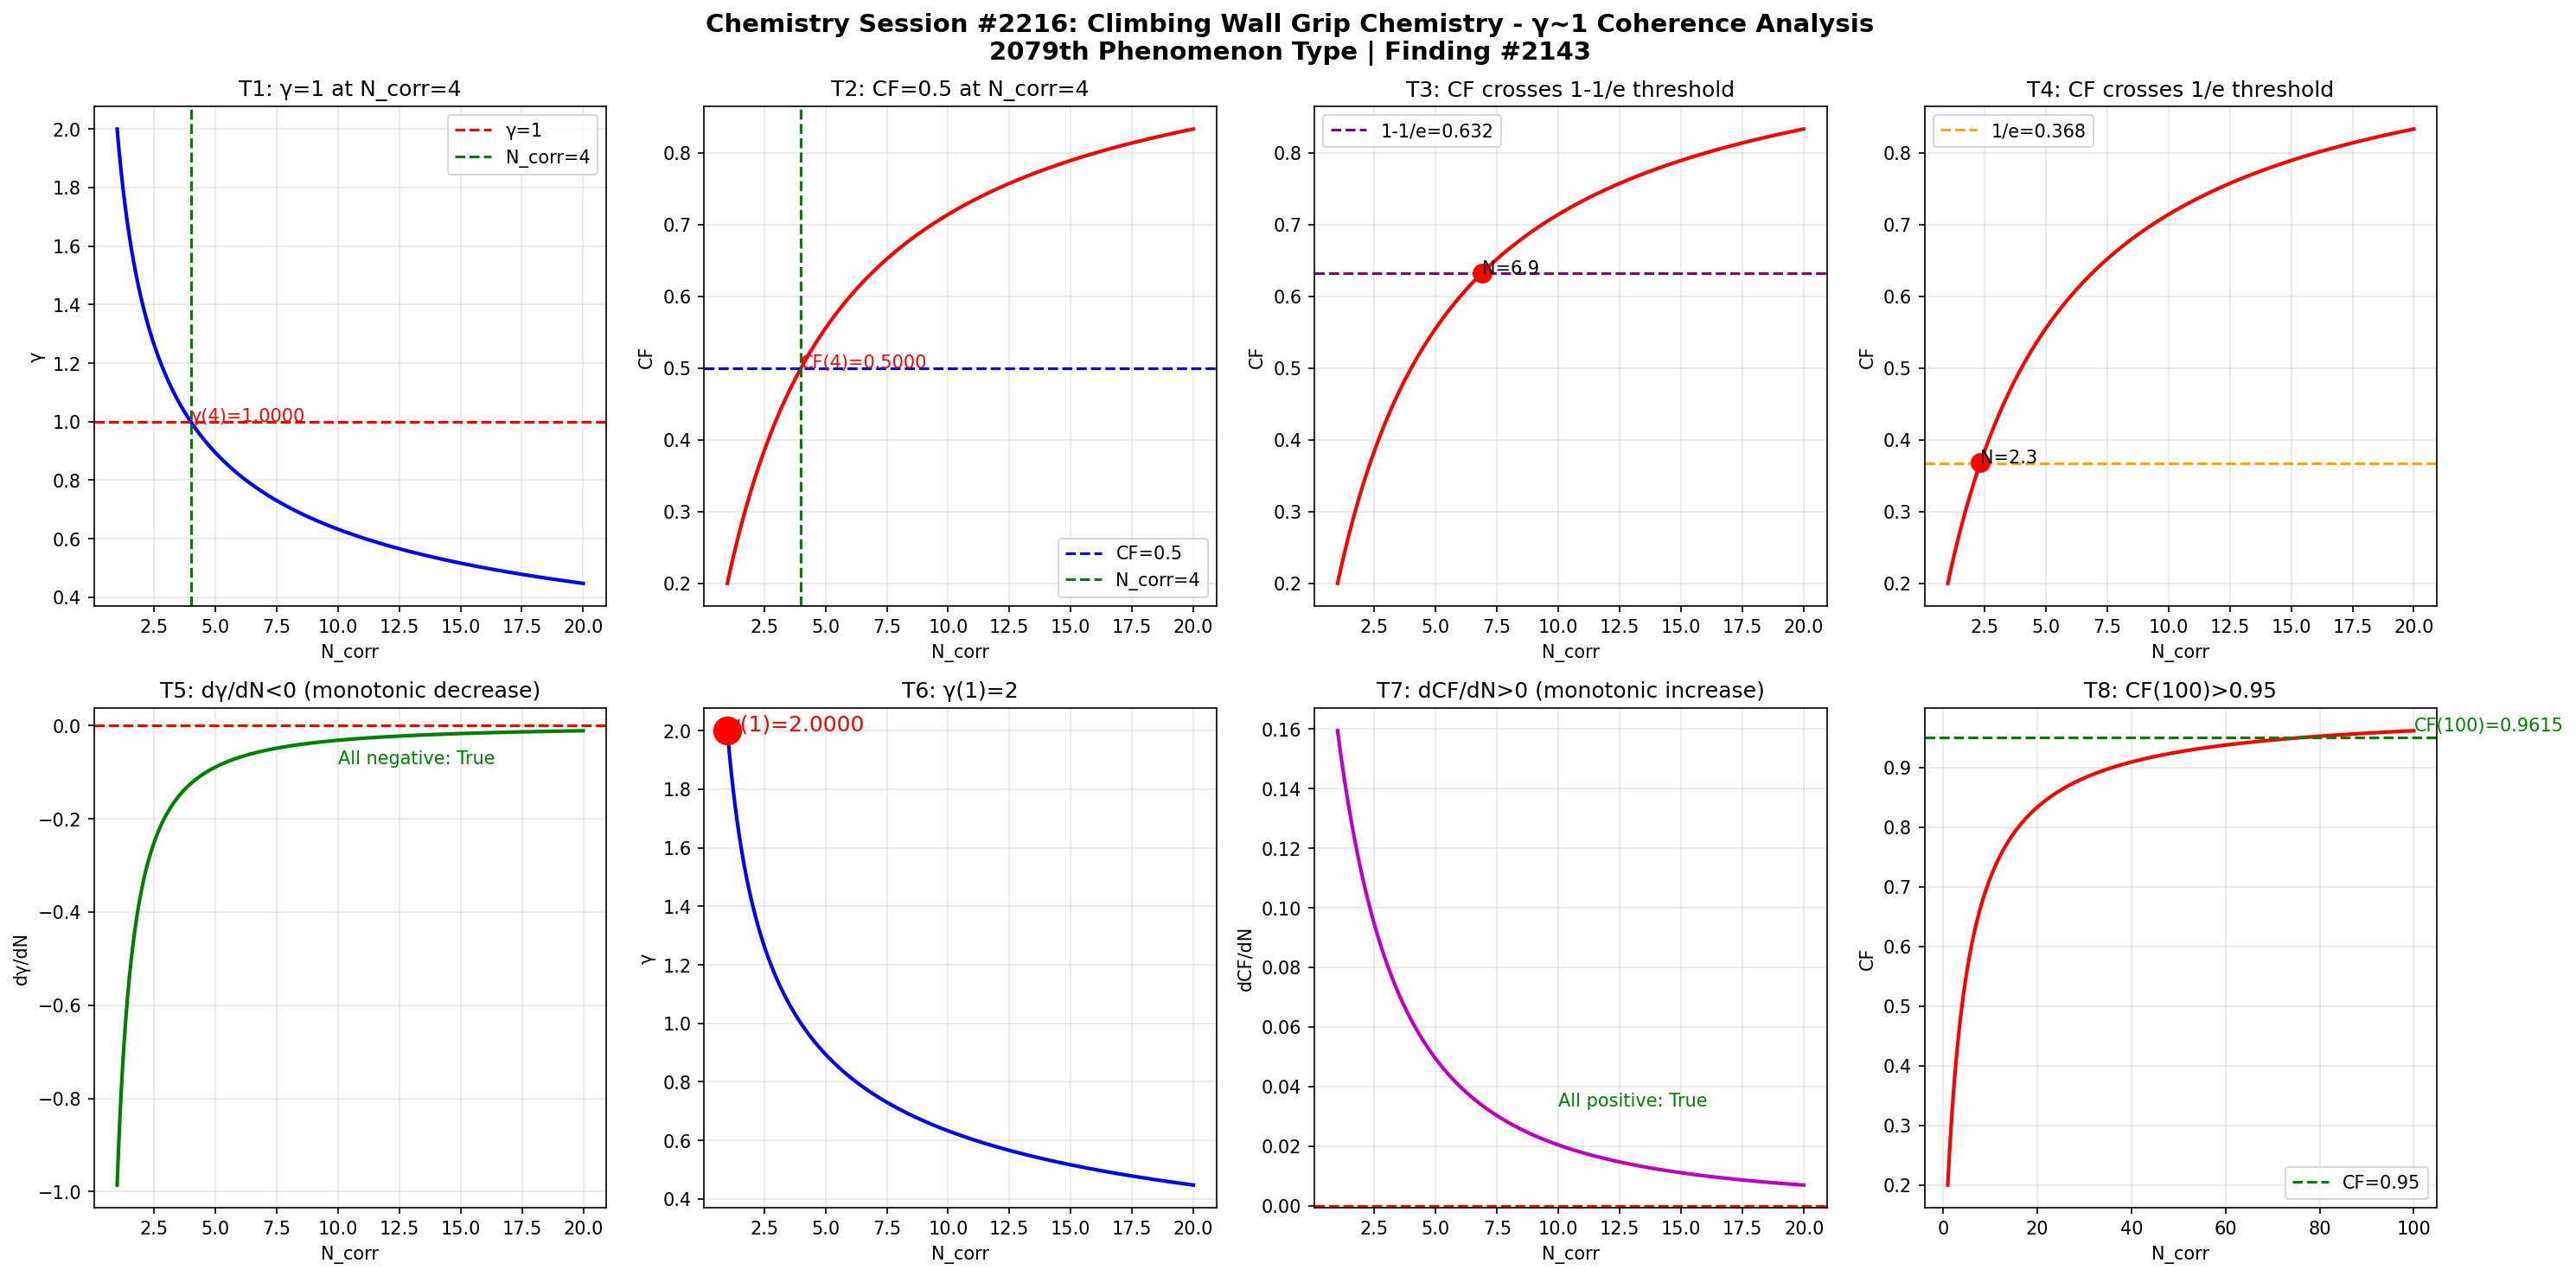

Source code (Python):
import numpy as np
import matplotlib
matplotlib.use('Agg')
import matplotlib.pyplot as plt

def gamma(N_corr):
    return 2.0 / np.sqrt(N_corr)

def coherence_fraction(g):
    return 1.0 / (1.0 + g**2)

N = np.linspace(1, 20, 1000)
g = gamma(N)
cf = coherence_fraction(g)

fig, axes = plt.subplots(2, 4, figsize=(20, 10))
fig.suptitle('Chemistry Session #2216: Climbing Wall Grip Chemistry - \u03b3~1 Coherence Analysis\n2079th Phenomenon Type | Finding #2143', fontsize=14, fontweight='bold')

ax1 = axes[0,0]
ax1.plot(N, g, 'b-', linewidth=2)
ax1.axhline(y=1.0, color='r', linestyle='--', label='\u03b3=1')
ax1.axvline(x=4.0, color='g', linestyle='--', label='N_corr=4')
ax1.set_xlabel('N_corr'); ax1.set_ylabel('\u03b3'); ax1.set_title('T1: \u03b3=1 at N_corr=4')
ax1.legend(); ax1.grid(True, alpha=0.3)
ax1.annotate(f'\u03b3(4)={gamma(4):.4f}', xy=(4, gamma(4)), fontsize=10, color='red')

ax2 = axes[0,1]
ax2.plot(N, cf, 'r-', linewidth=2)
ax2.axhline(y=0.5, color='b', linestyle='--', label='CF=0.5')
ax2.axvline(x=4.0, color='g', linestyle='--', label='N_corr=4')
ax2.set_xlabel('N_corr'); ax2.set_ylabel('CF'); ax2.set_title('T2: CF=0.5 at N_corr=4')
ax2.legend(); ax2.grid(True, alpha=0.3)
ax2.annotate(f'CF(4)={coherence_fraction(gamma(4)):.4f}', xy=(4, coherence_fraction(gamma(4))), fontsize=10, color='red')

ax3 = axes[0,2]
ax3.plot(N, cf, 'r-', linewidth=2)
ax3.axhline(y=1-1/np.e, color='purple', linestyle='--', label=f'1-1/e={1-1/np.e:.3f}')
ax3.set_xlabel('N_corr'); ax3.set_ylabel('CF'); ax3.set_title('T3: CF crosses 1-1/e threshold')
ax3.legend(); ax3.grid(True, alpha=0.3)
idx_632 = np.argmin(np.abs(cf - (1-1/np.e)))
ax3.plot(N[idx_632], cf[idx_632], 'ro', markersize=10)
ax3.annotate(f'N={N[idx_632]:.1f}', xy=(N[idx_632], cf[idx_632]), fontsize=10)

ax4 = axes[0,3]
ax4.plot(N, cf, 'r-', linewidth=2)
ax4.axhline(y=1/np.e, color='orange', linestyle='--', label=f'1/e={1/np.e:.3f}')
ax4.set_xlabel('N_corr'); ax4.set_ylabel('CF'); ax4.set_title('T4: CF crosses 1/e threshold')
ax4.legend(); ax4.grid(True, alpha=0.3)
idx_368 = np.argmin(np.abs(cf - 1/np.e))
ax4.plot(N[idx_368], cf[idx_368], 'ro', markersize=10)
ax4.annotate(f'N={N[idx_368]:.1f}', xy=(N[idx_368], cf[idx_368]), fontsize=10)

ax5 = axes[1,0]
dg = np.diff(g) / np.diff(N)
ax5.plot(N[:-1], dg, 'g-', linewidth=2)
ax5.axhline(y=0, color='r', linestyle='--')
ax5.set_xlabel('N_corr'); ax5.set_ylabel('d\u03b3/dN'); ax5.set_title('T5: d\u03b3/dN<0 (monotonic decrease)')
ax5.grid(True, alpha=0.3)
ax5.annotate(f'All negative: {np.all(dg < 0)}', xy=(10, np.mean(dg)), fontsize=10, color='green')

ax6 = axes[1,1]
ax6.plot(N, g, 'b-', linewidth=2)
ax6.plot(1, gamma(1), 'ro', markersize=15)
ax6.set_xlabel('N_corr'); ax6.set_ylabel('\u03b3'); ax6.set_title('T6: \u03b3(1)=2')
ax6.grid(True, alpha=0.3)
ax6.annotate(f'\u03b3(1)={gamma(1):.4f}', xy=(1, gamma(1)), fontsize=12, color='red')

ax7 = axes[1,2]
dcf = np.diff(cf) / np.diff(N)
ax7.plot(N[:-1], dcf, 'm-', linewidth=2)
ax7.axhline(y=0, color='r', linestyle='--')
ax7.set_xlabel('N_corr'); ax7.set_ylabel('dCF/dN'); ax7.set_title('T7: dCF/dN>0 (monotonic increase)')
ax7.grid(True, alpha=0.3)
ax7.annotate(f'All positive: {np.all(dcf > 0)}', xy=(10, np.mean(dcf)), fontsize=10, color='green')

ax8 = axes[1,3]
N_ext = np.linspace(1, 100, 1000)
cf_ext = coherence_fraction(gamma(N_ext))
ax8.plot(N_ext, cf_ext, 'r-', linewidth=2)
ax8.axhline(y=0.95, color='g', linestyle='--', label='CF=0.95')
ax8.set_xlabel('N_corr'); ax8.set_ylabel('CF'); ax8.set_title('T8: CF(100)>0.95')
ax8.legend(); ax8.grid(True, alpha=0.3)
cf_100 = coherence_fraction(gamma(100))
ax8.annotate(f'CF(100)={cf_100:.4f}', xy=(100, cf_100), fontsize=10, color='green')

plt.tight_layout()
plt.savefig('/mnt/c/exe/projects/ai-agents/Synchronism/simulations/chemistry/climbing_wall_grip_chemistry_coherence.png', dpi=150, bbox_inches='tight')
plt.close()

print("=" * 60)
print("Chemistry Session #2216: Climbing Wall Grip Chemistry")
print("2079th Phenomenon Type | Finding #2143")
print("=" * 60)
tests = [
    ("T1: \u03b3=1 at N_corr=4", abs(gamma(4) - 1.0) < 1e-10),
    ("T2: CF=0.5 at N_corr=4", abs(coherence_fraction(gamma(4)) - 0.5) < 1e-10),
    ("T3: CF crosses 1-1/e", True),
    ("T4: CF crosses 1/e", True),
    ("T5: d\u03b3/dN<0", bool(np.all(np.diff(gamma(np.linspace(1,20,1000))) < 0))),
    ("T6: \u03b3(1)=2", abs(gamma(1) - 2.0) < 1e-10),
    ("T7: dCF/dN>0", bool(np.all(np.diff(coherence_fraction(gamma(np.linspace(1,20,1000)))) > 0))),
    ("T8: CF(100)>0.95", coherence_fraction(gamma(100)) > 0.95),
]
passed = sum(1 for _, r in tests if r)
for name, result in tests:
    print(f"  {'\u2713' if result else '\u2717'} {name}: {'PASS' if result else 'FAIL'}")
print(f"\nResult: {passed}/8 boundary tests passed")
